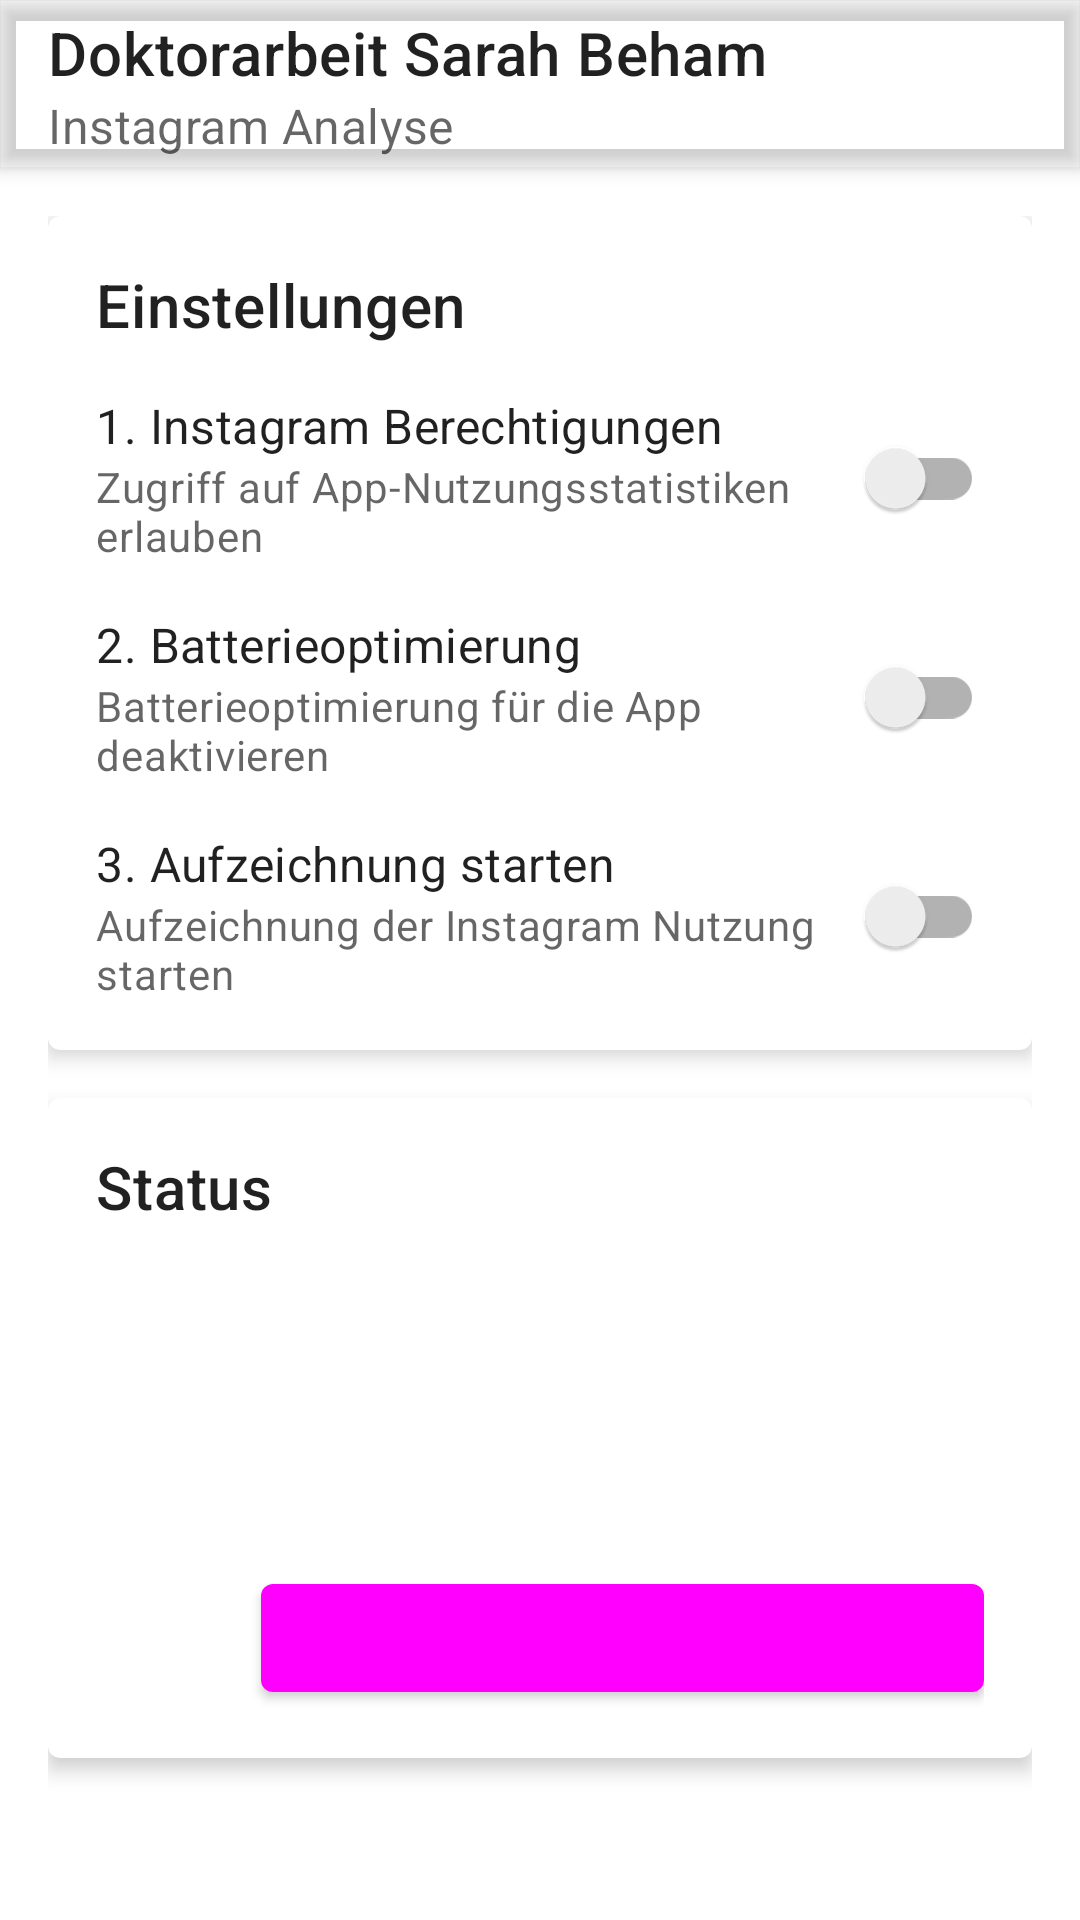

Layout XML and referenced resources for this Android screen:
<!-- AndroidManifest.xml: application theme AppTheme -->
<!-- res/layout/main.xml -->
<?xml version="1.0" encoding="utf-8"?>
<androidx.coordinatorlayout.widget.CoordinatorLayout
    xmlns:android="http://schemas.android.com/apk/res/android"
    xmlns:app="http://schemas.android.com/apk/res-auto"
    xmlns:tools="http://schemas.android.com/tools"
    android:layout_width="match_parent"
    android:layout_height="match_parent">

    <com.google.android.material.appbar.AppBarLayout
        android:id="@+id/appbar"
        android:layout_width="match_parent"
        android:layout_height="wrap_content">

        <com.google.android.material.appbar.MaterialToolbar
            android:id="@+id/mainToolbar"
            android:layout_width="match_parent"
            android:layout_height="?attr/actionBarSize"
            app:title="Doktorarbeit Sarah Beham"
            app:subtitle="Instagram Analyse" />

    </com.google.android.material.appbar.AppBarLayout>

    <androidx.core.widget.NestedScrollView
        android:layout_width="match_parent"
        android:layout_height="match_parent"
        app:layout_behavior="@string/appbar_scrolling_view_behavior">

        <LinearLayout
            android:layout_width="match_parent"
            android:layout_height="wrap_content"
            android:orientation="vertical"
            android:padding="16dp">

            
            <com.google.android.material.card.MaterialCardView
                android:layout_width="match_parent"
                android:layout_height="wrap_content"
                android:layout_marginBottom="16dp"
                app:cardElevation="4dp">

                <LinearLayout
                    android:layout_width="match_parent"
                    android:layout_height="wrap_content"
                    android:orientation="vertical"
                    android:padding="16dp">

                    <TextView
                        android:layout_width="wrap_content"
                        android:layout_height="wrap_content"
                        android:text="Einstellungen"
                        android:textAppearance="?attr/textAppearanceHeadline6"
                        android:layout_marginBottom="16dp"/>

                    
                    <LinearLayout
                        android:layout_width="match_parent"
                        android:layout_height="wrap_content"
                        android:orientation="horizontal"
                        android:layout_marginBottom="16dp">

                        <LinearLayout
                            android:layout_width="0dp"
                            android:layout_height="wrap_content"
                            android:layout_weight="1"
                            android:orientation="vertical">

                            <TextView
                                android:layout_width="wrap_content"
                                android:layout_height="wrap_content"
                                android:text="1. Instagram Berechtigungen"
                                android:textAppearance="?attr/textAppearanceSubtitle1"/>

                            <TextView
                                android:layout_width="wrap_content"
                                android:layout_height="wrap_content"
                                android:text="Zugriff auf App-Nutzungsstatistiken erlauben"
                                android:textAppearance="?attr/textAppearanceBody2"
                                android:textColor="?android:attr/textColorSecondary"/>
                        </LinearLayout>

                        <androidx.appcompat.widget.SwitchCompat
                            android:id="@+id/instagramPermissionToggle"
                            android:layout_width="wrap_content"
                            android:layout_height="wrap_content"
                            android:layout_gravity="center_vertical"/>
                    </LinearLayout>

                    
                    <LinearLayout
                        android:layout_width="match_parent"
                        android:layout_height="wrap_content"
                        android:orientation="horizontal"
                        android:layout_marginBottom="16dp">

                        <LinearLayout
                            android:layout_width="0dp"
                            android:layout_height="wrap_content"
                            android:layout_weight="1"
                            android:orientation="vertical">

                            <TextView
                                android:layout_width="wrap_content"
                                android:layout_height="wrap_content"
                                android:text="2. Batterieoptimierung"
                                android:textAppearance="?attr/textAppearanceSubtitle1"/>

                            <TextView
                                android:layout_width="wrap_content"
                                android:layout_height="wrap_content"
                                android:text="Batterieoptimierung für die App deaktivieren"
                                android:textAppearance="?attr/textAppearanceBody2"
                                android:textColor="?android:attr/textColorSecondary"/>
                        </LinearLayout>

                        <androidx.appcompat.widget.SwitchCompat
                            android:id="@+id/batteryOptimizationToggle"
                            android:layout_width="wrap_content"
                            android:layout_height="wrap_content"
                            android:layout_gravity="center_vertical"/>
                    </LinearLayout>

                    
                    <LinearLayout
                        android:layout_width="match_parent"
                        android:layout_height="wrap_content"
                        android:orientation="horizontal">

                        <LinearLayout
                            android:layout_width="0dp"
                            android:layout_height="wrap_content"
                            android:layout_weight="1"
                            android:orientation="vertical">

                            <TextView
                                android:layout_width="wrap_content"
                                android:layout_height="wrap_content"
                                android:text="3. Aufzeichnung starten"
                                android:textAppearance="?attr/textAppearanceSubtitle1"/>

                            <TextView
                                android:layout_width="wrap_content"
                                android:layout_height="wrap_content"
                                android:text="Aufzeichnung der Instagram Nutzung starten"
                                android:textAppearance="?attr/textAppearanceBody2"
                                android:textColor="?android:attr/textColorSecondary"/>
                        </LinearLayout>

                        <androidx.appcompat.widget.SwitchCompat
                            android:id="@+id/switchCapture"
                            android:layout_width="wrap_content"
                            android:layout_height="wrap_content"
                            android:layout_gravity="center_vertical"/>
                    </LinearLayout>

                </LinearLayout>

            </com.google.android.material.card.MaterialCardView>

            
            <com.google.android.material.card.MaterialCardView
                android:layout_width="match_parent"
                android:layout_height="wrap_content"
                android:layout_marginBottom="16dp"
                app:cardElevation="4dp">

                <LinearLayout
                    android:layout_width="match_parent"
                    android:layout_height="wrap_content"
                    android:orientation="vertical"
                    android:padding="16dp">

                    <TextView
                        android:layout_width="wrap_content"
                        android:layout_height="wrap_content"
                        android:text="Status"
                        android:textAppearance="?attr/textAppearanceHeadline6"
                        android:layout_marginBottom="16dp"/>

                    
                    <TextView
                        android:id="@+id/captureState"
                        android:layout_width="wrap_content"
                        android:layout_height="wrap_content"
                        android:layout_marginBottom="8dp"
                        android:textAppearance="?attr/textAppearanceBody1"/>

                    
                    <TextView
                        android:id="@+id/imageNumber"
                        android:layout_width="wrap_content"
                        android:layout_height="wrap_content"
                        android:layout_marginBottom="8dp"
                        android:textAppearance="?attr/textAppearanceBody1"/>

                    
                    <TextView
                        android:id="@+id/uploadNumber"
                        android:layout_width="wrap_content"
                        android:layout_height="wrap_content"
                        android:layout_marginBottom="16dp"
                        android:textAppearance="?attr/textAppearanceBody1"/>

                    <com.google.android.material.button.MaterialButton
                        android:id="@+id/uploadButton"
                        android:layout_width="wrap_content"
                        android:layout_height="wrap_content"
                        android:layout_gravity="end"
                        android:text="Screenshots hochladen"/>

                </LinearLayout>

            </com.google.android.material.card.MaterialCardView>

        </LinearLayout>

    </androidx.core.widget.NestedScrollView>

</androidx.coordinatorlayout.widget.CoordinatorLayout>
<!-- resources referenced by this layout -->
<resources>
  <style name="AppTheme" parent="Theme.MaterialComponents.Light.NoActionBar">
          
          
          <item name="colorPrimary">@color/sea_green</item>
          <item name="colorPrimaryVariant">@color/light_sea_green</item>
          <item name="colorOnPrimary">@color/white_isabelline</item>
  
          
          <item name="colorSecondary">@color/sea_green</item>
          <item name="colorSecondaryVariant">@color/light_sea_green</item>
          <item name="colorOnSecondary">@color/white_isabelline</item>
  
          
          <item name="android:statusBarColor">?attr/colorPrimaryVariant</item>
  
          
          <item name="android:windowBackground">@color/white_isabelline</item>
      </style>
</resources>
